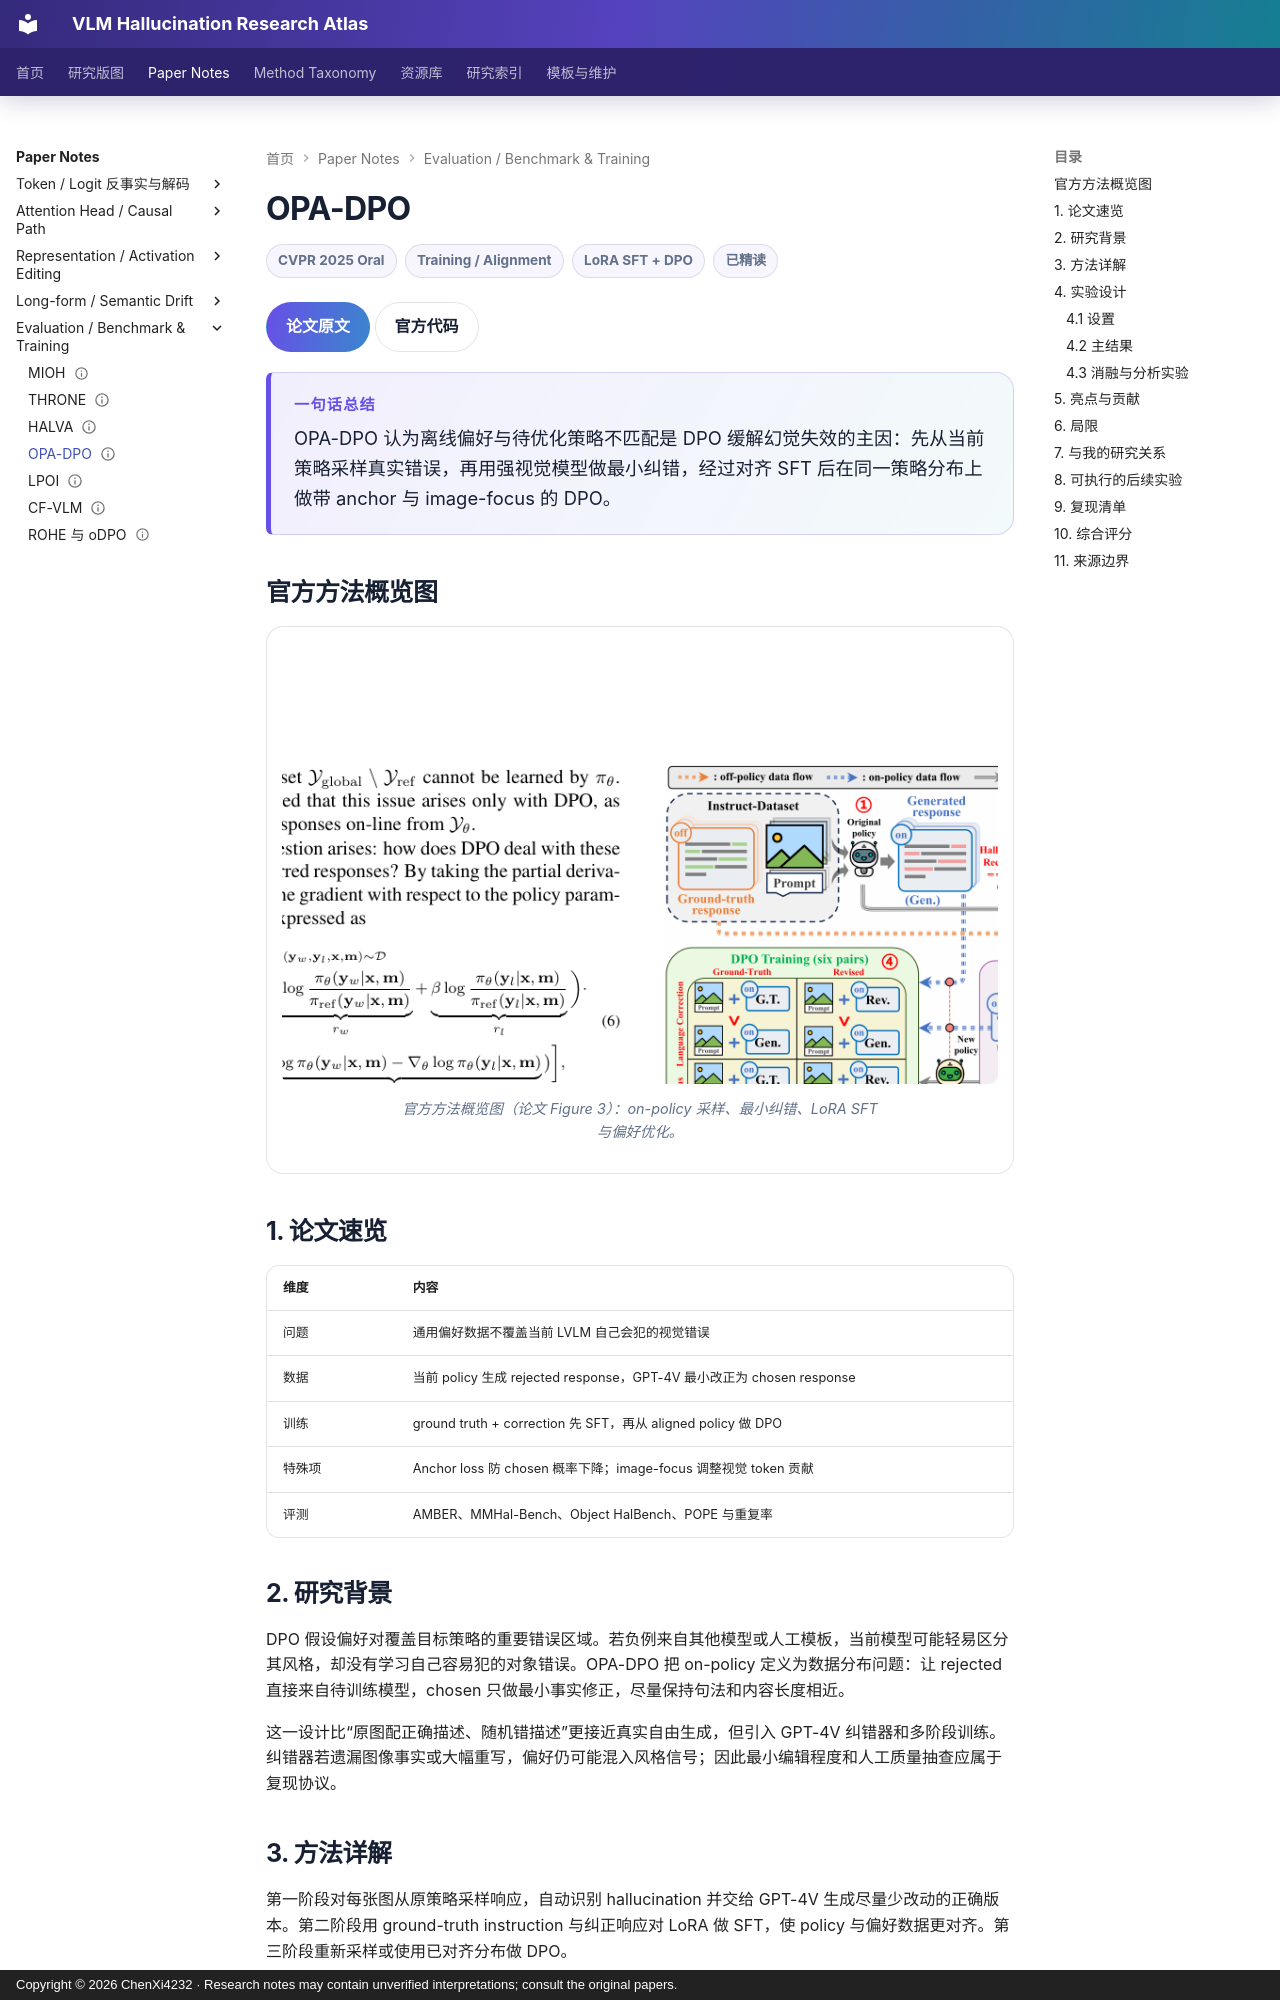

repository: ChenXi4232/vlm-hallucination-notes · page: papers/opa-dpo/index.html · generator: mkdocs · copyright: Copyright © 2026 ChenXi4232 · Research notes may contain unverified interpretations; consult the original papers.

---
title: "Mitigating Hallucinations in Large Vision-Language Models via DPO: On-Policy Data Hold the Key"
description: OPA-DPO 用当前策略采样、最小纠错和图像聚焦偏好约束缓解 LVLM 对象幻觉
authors: [Zhihe Yang, Xufang Luo, Dongqi Han, Yunjian Xu, Dongsheng Li]
venue: CVPR
year: 2025
resource_type: 方法论文
direction: Training / Alignment
hallucination_type: [Object hallucination, Free-form generation]
method_level: [Sequence-level, Training-level]
training: LoRA SFT plus DPO
status: 已精读
source_status: CVPR 2025 官方论文、项目页与官方代码已核对
review_state: automated
added_at: 2026-08-24
last_verified: 2026-08-24
paper_url: https://arxiv.org/abs/2501.09695
code_url: https://github.com/zhyang2226/OPA-DPO
overview_figure: ../assets/images/papers/opa-dpo-overview.png
overview_figure_source: Figure 3 from the official CVPR 2025 paper
tags: [OPA-DPO, DPO, On-policy, Image focus, CVPR Oral]
---

# OPA-DPO

<div class="paper-meta"><span>CVPR 2025 Oral</span><span>Training / Alignment</span><span>LoRA SFT + DPO</span><span>已精读</span></div>

[论文原文](https://arxiv.org/abs/2501.09695){ .kb-button .primary } [官方代码](https://github.com/zhyang2226/OPA-DPO){ .kb-button }

<div class="paper-tldr"><strong>一句话总结</strong><p>OPA-DPO 认为离线偏好与待优化策略不匹配是 DPO 缓解幻觉失效的主因：先从当前策略采样真实错误，再用强视觉模型做最小纠错，经过对齐 SFT 后在同一策略分布上做带 anchor 与 image-focus 的 DPO。</p></div>

## 官方方法概览图

<figure class="paper-figure"><a href="../../assets/images/papers/opa-dpo-overview.png" target="_blank" rel="noopener"><img src="../../assets/images/papers/opa-dpo-overview.png" alt="OPA-DPO 官方流程"></a><figcaption>官方方法概览图（论文 Figure 3）：on-policy 采样、最小纠错、LoRA SFT 与偏好优化。</figcaption></figure>

## 1. 论文速览

| 维度 | 内容 |
|---|---|
| 问题 | 通用偏好数据不覆盖当前 LVLM 自己会犯的视觉错误 |
| 数据 | 当前 policy 生成 rejected response，GPT-4V 最小改正为 chosen response |
| 训练 | ground truth + correction 先 SFT，再从 aligned policy 做 DPO |
| 特殊项 | Anchor loss 防 chosen 概率下降；image-focus 调整视觉 token 贡献 |
| 评测 | AMBER、MMHal-Bench、Object HalBench、POPE 与重复率 |
